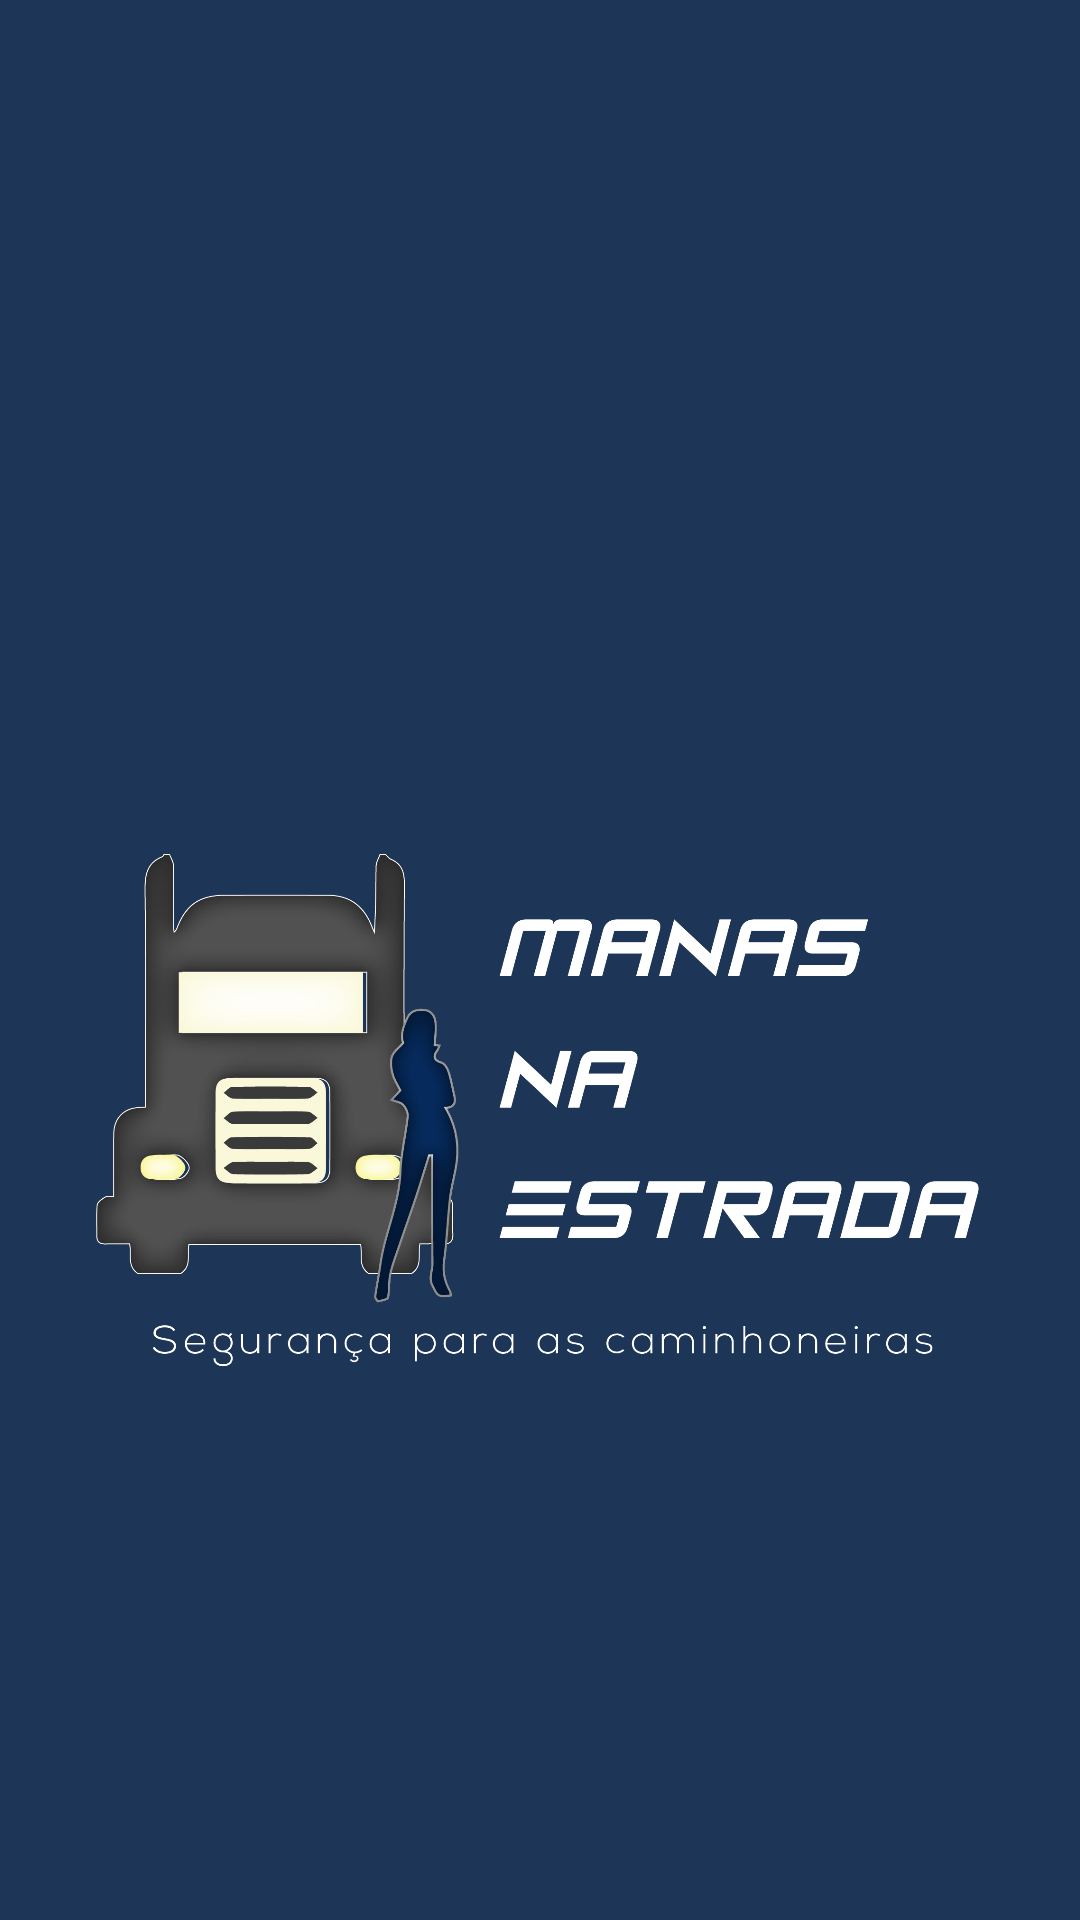

Layout XML and referenced resources for this Android screen:
<!-- AndroidManifest.xml: application theme AppTheme -->
<!-- res/layout/activity_splash.xml -->
<?xml version="1.0" encoding="utf-8"?>
<LinearLayout xmlns:android="http://schemas.android.com/apk/res/android"
    xmlns:app="http://schemas.android.com/apk/res-auto"
    xmlns:tools="http://schemas.android.com/tools"
    android:layout_width="match_parent"
    android:layout_height="match_parent"
    android:background="@color/colorPrimaryDark"
    tools:context=".MainActivity" >

    <ImageView
        android:id="@+id/imageView"
        android:layout_width="wrap_content"
        android:layout_height="wrap_content"
        android:layout_gravity="center"
        android:layout_marginStart="32dp"
        android:layout_marginTop="150dp"
        android:layout_marginEnd="32dp"
        android:layout_marginBottom="100dp"
        android:src="@drawable/logo"
        app:layout_constraintBottom_toBottomOf="parent"
        app:layout_constraintEnd_toEndOf="parent"
        app:layout_constraintStart_toStartOf="parent"
        app:layout_constraintTop_toTopOf="parent" />

</LinearLayout>
<!-- resources referenced by this layout -->
<resources>
  <color name="colorPrimaryDark">#1D3557</color>
  <!-- drawable logo: png bitmap (drawable, 98086 bytes) -->
  <style name="AppTheme" parent="Theme.AppCompat.Light.DarkActionBar">
          
          <item name="colorPrimary">@color/colorPrimary</item>
          <item name="colorPrimaryDark">@color/colorPrimaryDark</item>
          <item name="colorAccent">@color/colorAccent</item>
      </style>
  <color name="colorPrimary">#457B9D</color>
  <color name="colorAccent">#A8DADC</color>
</resources>
